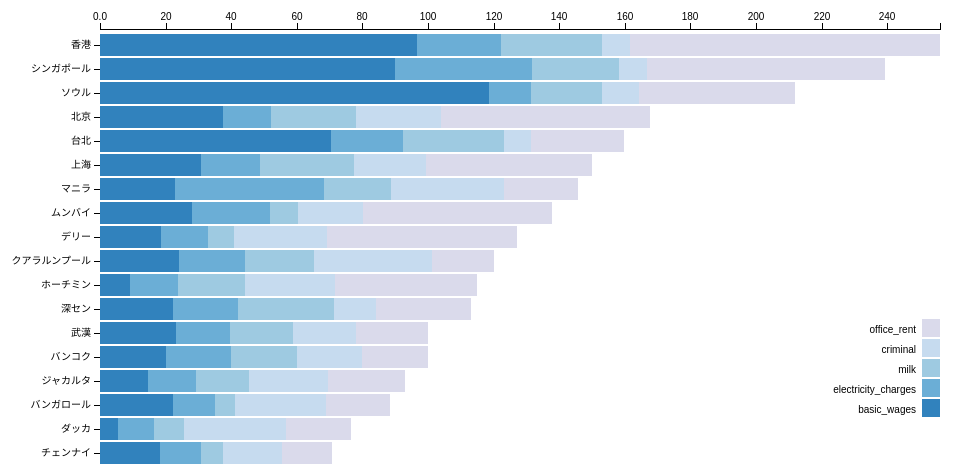
D3 v3 page, settled after 360 driven frames (6 s of simulated time); the page loaded 1 data file(s).



var margin = {top: 40, right: 20, bottom: 20, left: 100},
    width = 960 - margin.left - margin.right,
    height = 500 - margin.top - margin.bottom;

var x = d3.scale.ordinal()
    .rangeRoundBands([0, height], .1);

var y = d3.scale.linear()
    .rangeRound([0, width]);

var color = d3.scale.ordinal()
    .range(["#3182bd","#6baed6","#9ecae1","#c6dbef","#dadaeb"]);

var xAxis = d3.svg.axis()
    .scale(x)
    .orient("left");

var yAxis = d3.svg.axis()
    .scale(y)
    .orient("top")
    .tickFormat(d3.format(".2s"));

var svg = d3.select("body").append("svg")
    .attr("width", width + margin.left + margin.right)
    .attr("height", height + margin.top + margin.bottom)
    .append("g")
    .attr("transform", "translate(" + margin.left + "," + margin.top + ")");

d3.csv("asia_remove_latlon.csv", function(error, data) {
  color.domain(d3.keys(data[0]).filter(function(key) { return key !== "country"; }));


  //stack bar
  data.forEach(function(d) {
    var y0 = 0;
    d.costs = color.domain().map(function(name) {
      //if(name ==  "basic_wages"){return {name: name, y0: y0, y1: y0};}
      return {name: name, y0: y0, y1: y0 += +d[name]}; });
    d.total = d.costs[d.costs.length - 1].y1;
    //console.log(d.total)
  });

  data.sort(function(a, b) { return b.total - a.total; });

  x.domain(data.map(function(d) { return d.country; }));
  y.domain([0, d3.max(data, function(d) { return d.total; })]);

//横軸
  svg.append("g")
      .attr("class", "x axis")
      //.attr("transform", "translate(0," + height + ")")
      .call(xAxis);


//縦軸
  svg.append("g")
   .attr("class", "y axis")
      .call(yAxis)
      .append("text")
      //.attr("transform", "rotate(-90)")
      .attr("x", 6)
      .attr("dx", ".71em")
      .style("text-anchor", "end")
      //.text("Population");


  var city = svg.selectAll(".city")
      .data(data)
      .enter().append("g")
      .attr("class", "g")
      .attr("transform", function(d) { return "translate(0, " + x(d.country) + ")"; });

  city.selectAll("rect")
      .data(function(d) { return d.costs; })
      .enter().append("rect")
      .attr("height", x.rangeBand())
      .attr("x", function(d) { return y(d.y0); })
      .attr("width", function(d) { return y(d.y1) - y(d.y0); })
      .style("fill", function(d) { return color(d.name); })

//legend
  var legend = svg.selectAll(".legend")
      .data(color.domain().slice().reverse())
      .enter().append("g")
      .attr("class", "legend")
      .attr("transform", function(d, i) { return "translate(0," + i * 20 + ")"; });

  legend.append("rect")
      .attr("x", width - 18)
      .attr("y", 290)
      .attr("width", 18)
      .attr("height", 18)
      .style("fill", color);

  legend.append("text")
      .attr("x", width - 24)
      .attr("y", 300)
      .attr("dy", "0.35em")
      .style("text-anchor", "end")
      .text(function(d) { return d; });


});



### data: asia_remove_latlon.csv, 1298 bytes — head not shown